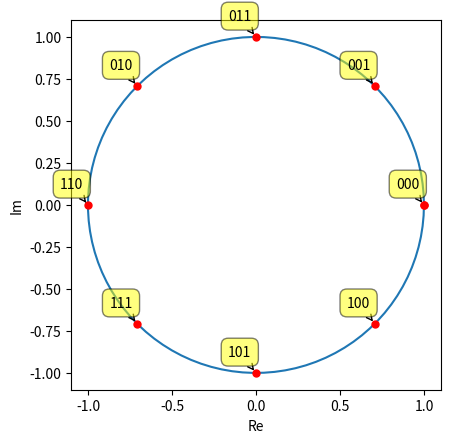

Source code (Python):
import math
import numpy as np
import matplotlib.pyplot as plt
def circle(x,y,r):
    xarr=[]
    yarr=[]
    for i in range(9):  #point
        jiao=float(i)/8*2*math.pi
        x0=x+r*math.cos(jiao)
        y0=y+r*math.sin(jiao)
        xarr.append(x0)
        yarr.append(y0)
    print(xarr)
    print(yarr)
    theta = np.linspace(0, 2*np.pi, 100)    #circle
    x1 = r*np.cos(theta)
    x2 = r*np.sin(theta)
    labels = ['000', '001', '011', '010', '110', '111', '101', '100']
    fig, ax = plt.subplots(1)
    ax.plot(x1, x2)
    ax.plot(xarr,yarr,"o", marker = 'o', color = 'r', markersize = 5)
    #for xy in zip(xarr, yarr):                                       # <--data 
    #    ax.annotate('(%s, %s)' % xy, xy=xy, textcoords='data')
    for label, x, y in zip(labels, xarr, yarr):
        plt.annotate(
            label,
            xy=(x, y), xytext=(-20, 20),
            textcoords='offset points', ha='left', va='top',
            bbox=dict(boxstyle='round,pad=0.5', fc='yellow', alpha=0.5),
            arrowprops=dict(arrowstyle = '->', connectionstyle='arc3,rad=0'))
    ax.set_aspect(1)
    plt.xlabel('Re')
    plt.ylabel('Im')
    #plt.title('Circle')
    plt.show()

circle(0,0,1)
